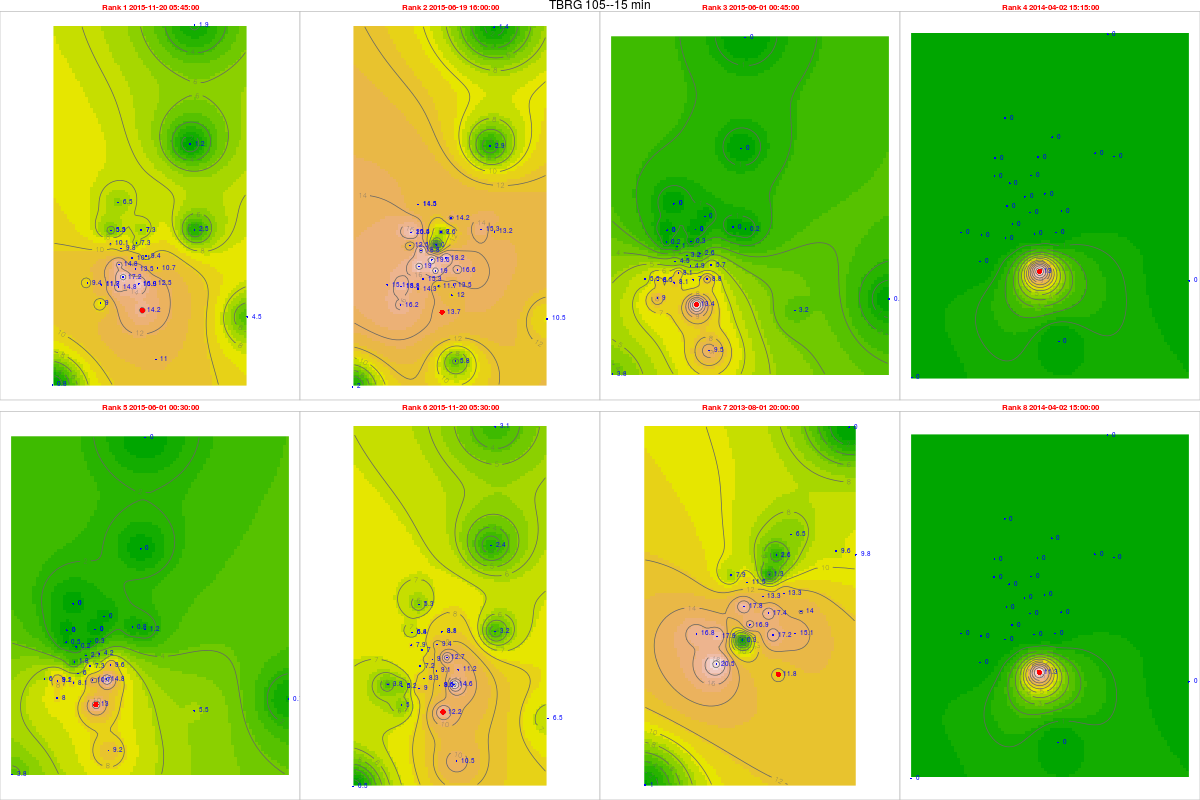

The table this chart was drawn from, first rows:
, tips, mm, dt.tm, Unit_ID, Rank, cat, gid, Unit_ID, Lat, Long, x, y, z, location, remarks, elevation, slope, aspect, coords.x1, coords.x2
86470, 0.59, 14.16, 2015-11-20 05:45:00, TBRG 105, 1, 17, 17, TBRG 105, 11.26, 76.57, 671613, 1245056, 2320, Past Jackal below Devar Betta, Photo 762-764, 2295, 27.37, 76.73, 671613, 1245056
71727, 0.57, 13.68, 2015-06-19 16:00:00, TBRG 105, 2, 17, 17, TBRG 105, 11.26, 76.57, 671613, 1245056, 2320, Past Jackal below Devar Betta, Photo 762-764, 2295, 27.37, 76.73, 671613, 1245056
69938, 0.56, 13.44, 2015-06-01 00:45:00, TBRG 105, 3, 17, 17, TBRG 105, 11.26, 76.57, 671613, 1245056, 2320, Past Jackal below Devar Betta, Photo 762-764, 2295, 27.37, 76.73, 671613, 1245056
29196, 0.54, 12.96, 2014-04-02 15:15:00, TBRG 105, 4, 17, 17, TBRG 105, 11.26, 76.57, 671613, 1245056, 2320, Past Jackal below Devar Betta, Photo 762-764, 2295, 27.37, 76.73, 671613, 1245056
69937, 0.54, 12.96, 2015-06-01 00:30:00, TBRG 105, 5, 17, 17, TBRG 105, 11.26, 76.57, 671613, 1245056, 2320, Past Jackal below Devar Betta, Photo 762-764, 2295, 27.37, 76.73, 671613, 1245056
86469, 0.51, 12.24, 2015-11-20 05:30:00, TBRG 105, 6, 17, 17, TBRG 105, 11.26, 76.57, 671613, 1245056, 2320, Past Jackal below Devar Betta, Photo 762-764, 2295, 27.37, 76.73, 671613, 1245056
5791, 0.49, 11.76, 2013-08-01 20:00:00, TBRG 105, 7, 17, 17, TBRG 105, 11.26, 76.57, 671613, 1245056, 2320, Past Jackal below Devar Betta, Photo 762-764, 2295, 27.37, 76.73, 671613, 1245056
29195, 0.47, 11.28, 2014-04-02 15:00:00, TBRG 105, 8, 17, 17, TBRG 105, 11.26, 76.57, 671613, 1245056, 2320, Past Jackal below Devar Betta, Photo 762-764, 2295, 27.37, 76.73, 671613, 1245056
87814, 0.42, 10.08, 2015-11-20 05:45:00, TBRG 101, 1, 20, 20, TBRG 101, 11.29, 76.56, 669881, 1248700, 2628, Kolaripetta top tower, No rain during installation, 2575, 22.47, 56.31, 669881, 1248700
73071, 0.52, 12.48, 2015-06-19 16:00:00, TBRG 101, 2, 20, 20, TBRG 101, 11.29, 76.56, 669881, 1248700, 2628, Kolaripetta top tower, No rain during installation, 2575, 22.47, 56.31, 669881, 1248700
71282, 0.01, 0.24, 2015-06-01 00:45:00, TBRG 101, 3, 20, 20, TBRG 101, 11.29, 76.56, 669881, 1248700, 2628, Kolaripetta top tower, No rain during installation, 2575, 22.47, 56.31, 669881, 1248700
30540, 0, 0, 2014-04-02 15:15:00, TBRG 101, 4, 20, 20, TBRG 101, 11.29, 76.56, 669881, 1248700, 2628, Kolaripetta top tower, No rain during installation, 2575, 22.47, 56.31, 669881, 1248700
71281, 0.02, 0.48, 2015-06-01 00:30:00, TBRG 101, 5, 20, 20, TBRG 101, 11.29, 76.56, 669881, 1248700, 2628, Kolaripetta top tower, No rain during installation, 2575, 22.47, 56.31, 669881, 1248700
87813, 0.33, 7.92, 2015-11-20 05:30:00, TBRG 101, 6, 20, 20, TBRG 101, 11.29, 76.56, 669881, 1248700, 2628, Kolaripetta top tower, No rain during installation, 2575, 22.47, 56.31, 669881, 1248700
7135, 0.33, 7.92, 2013-08-01 20:00:00, TBRG 101, 7, 20, 20, TBRG 101, 11.29, 76.56, 669881, 1248700, 2628, Kolaripetta top tower, No rain during installation, 2575, 22.47, 56.31, 669881, 1248700
30539, 0, 0, 2014-04-02 15:00:00, TBRG 101, 8, 20, 20, TBRG 101, 11.29, 76.56, 669881, 1248700, 2628, Kolaripetta top tower, No rain during installation, 2575, 22.47, 56.31, 669881, 1248700
87256, 0.44, 10.12, 2015-11-20 05:45:00, TBRG 102, 1, 21, 21, TBRG 102, 11.28, 76.57, 671046, 1247911, 2351, Near V notch at First site, No rain during installation, 2340, 16.63, 206.9, 671046, 1247911
73082, 0.85, 19.55, 2015-06-19 16:00:00, TBRG 102, 2, 21, 21, TBRG 102, 11.28, 76.57, 671046, 1247911, 2351, Near V notch at First site, No rain during installation, 2340, 16.63, 206.9, 671046, 1247911
71293, 0.14, 3.22, 2015-06-01 00:45:00, TBRG 102, 3, 21, 21, TBRG 102, 11.28, 76.57, 671046, 1247911, 2351, Near V notch at First site, No rain during installation, 2340, 16.63, 206.9, 671046, 1247911
30551, 0, 0, 2014-04-02 15:15:00, TBRG 102, 4, 21, 21, TBRG 102, 11.28, 76.57, 671046, 1247911, 2351, Near V notch at First site, No rain during installation, 2340, 16.63, 206.9, 671046, 1247911
71292, 0.09, 2.07, 2015-06-01 00:30:00, TBRG 102, 5, 21, 21, TBRG 102, 11.28, 76.57, 671046, 1247911, 2351, Near V notch at First site, No rain during installation, 2340, 16.63, 206.9, 671046, 1247911
87255, 0.39, 8.97, 2015-11-20 05:30:00, TBRG 102, 6, 21, 21, TBRG 102, 11.28, 76.57, 671046, 1247911, 2351, Near V notch at First site, No rain during installation, 2340, 16.63, 206.9, 671046, 1247911
7220, 0.58, 13.34, 2013-08-01 20:00:00, TBRG 102, 7, 21, 21, TBRG 102, 11.28, 76.57, 671046, 1247911, 2351, Near V notch at First site, No rain during installation, 2340, 16.63, 206.9, 671046, 1247911
30550, 0, 0, 2014-04-02 15:00:00, TBRG 102, 8, 21, 21, TBRG 102, 11.28, 76.57, 671046, 1247911, 2351, Near V notch at First site, No rain during installation, 2340, 16.63, 206.9, 671046, 1247911
86552, 0.66, 17.16, 2015-11-20 05:45:00, TBRG 103, 1, 18, 18, TBRG 103, 11.28, 76.56, 670570, 1246872, 2332, Near Bunker 2 site, No rain during installation, 2282, 3.879, 335, 670570, 1246872
71809, 0.59, 15.34, 2015-06-19 16:00:00, TBRG 103, 2, 18, 18, TBRG 103, 11.28, 76.56, 670570, 1246872, 2332, Near Bunker 2 site, No rain during installation, 2282, 3.879, 335, 670570, 1246872
70020, 0.31, 8.06, 2015-06-01 00:45:00, TBRG 103, 3, 18, 18, TBRG 103, 11.28, 76.56, 670570, 1246872, 2332, Near Bunker 2 site, No rain during installation, 2282, 3.879, 335, 670570, 1246872
29278, 0, 0, 2014-04-02 15:15:00, TBRG 103, 4, 18, 18, TBRG 103, 11.28, 76.56, 670570, 1246872, 2332, Near Bunker 2 site, No rain during installation, 2282, 3.879, 335, 670570, 1246872
70019, 0.23, 5.98, 2015-06-01 00:30:00, TBRG 103, 5, 18, 18, TBRG 103, 11.28, 76.56, 670570, 1246872, 2332, Near Bunker 2 site, No rain during installation, 2282, 3.879, 335, 670570, 1246872
86551, 0.32, 8.32, 2015-11-20 05:30:00, TBRG 103, 6, 18, 18, TBRG 103, 11.28, 76.56, 670570, 1246872, 2332, Near Bunker 2 site, No rain during installation, 2282, 3.879, 335, 670570, 1246872
7126, 0.65, 16.9, 2013-08-01 20:00:00, TBRG 103, 7, 18, 18, TBRG 103, 11.28, 76.56, 670570, 1246872, 2332, Near Bunker 2 site, No rain during installation, 2282, 3.879, 335, 670570, 1246872
29277, 0, 0, 2014-04-02 15:00:00, TBRG 103, 8, 18, 18, TBRG 103, 11.28, 76.56, 670570, 1246872, 2332, Near Bunker 2 site, No rain during installation, 2282, 3.879, 335, 670570, 1246872
87791, NA, NA, 2015-11-20 05:45:00, TBRG 104, 1, 19, 19, TBRG 104, 11.3, 76.59, 673741, 1249582, 2164, Avalanchi forest guest house, No rain during installation, 2000, 2.346, 143.1, 673741, 1249582
73048, 0.59, 15.34, 2015-06-19 16:00:00, TBRG 104, 2, 19, 19, TBRG 104, 11.3, 76.59, 673741, 1249582, 2164, Avalanchi forest guest house, No rain during installation, 2000, 2.346, 143.1, 673741, 1249582
71259, 0, 0, 2015-06-01 00:45:00, TBRG 104, 3, 19, 19, TBRG 104, 11.3, 76.59, 673741, 1249582, 2164, Avalanchi forest guest house, No rain during installation, 2000, 2.346, 143.1, 673741, 1249582
30517, 0, 0, 2014-04-02 15:15:00, TBRG 104, 4, 19, 19, TBRG 104, 11.3, 76.59, 673741, 1249582, 2164, Avalanchi forest guest house, No rain during installation, 2000, 2.346, 143.1, 673741, 1249582
71258, 0.03, 0.78, 2015-06-01 00:30:00, TBRG 104, 5, 19, 19, TBRG 104, 11.3, 76.59, 673741, 1249582, 2164, Avalanchi forest guest house, No rain during installation, 2000, 2.346, 143.1, 673741, 1249582
87790, NA, NA, 2015-11-20 05:30:00, TBRG 104, 6, 19, 19, TBRG 104, 11.3, 76.59, 673741, 1249582, 2164, Avalanchi forest guest house, No rain during installation, 2000, 2.346, 143.1, 673741, 1249582
7112, 0.37, 9.62, 2013-08-01 20:00:00, TBRG 104, 7, 19, 19, TBRG 104, 11.3, 76.59, 673741, 1249582, 2164, Avalanchi forest guest house, No rain during installation, 2000, 2.346, 143.1, 673741, 1249582
30516, 0, 0, 2014-04-02 15:00:00, TBRG 104, 8, 19, 19, TBRG 104, 11.3, 76.59, 673741, 1249582, 2164, Avalanchi forest guest house, No rain during installation, 2000, 2.346, 143.1, 673741, 1249582
86466, 0.48, 12.48, 2015-11-20 05:45:00, TBRG 106, 1, 16, 16, TBRG 106, 11.27, 76.58, 672231, 1246548, 2325, On way to jackal before Devar Betta near…, Photo 760-761, 2314, 13.57, 255.3, 672231, 1246548
71723, 0.52, 13.52, 2015-06-19 16:00:00, TBRG 106, 2, 16, 16, TBRG 106, 11.27, 76.58, 672231, 1246548, 2325, On way to jackal before Devar Betta near…, Photo 760-761, 2314, 13.57, 255.3, 672231, 1246548
69934, 0.34, 8.84, 2015-06-01 00:45:00, TBRG 106, 3, 16, 16, TBRG 106, 11.27, 76.58, 672231, 1246548, 2325, On way to jackal before Devar Betta near…, Photo 760-761, 2314, 13.57, 255.3, 672231, 1246548
29192, 0, 0, 2014-04-02 15:15:00, TBRG 106, 4, 16, 16, TBRG 106, 11.27, 76.58, 672231, 1246548, 2325, On way to jackal before Devar Betta near…, Photo 760-761, 2314, 13.57, 255.3, 672231, 1246548
69933, 0.57, 14.82, 2015-06-01 00:30:00, TBRG 106, 5, 16, 16, TBRG 106, 11.27, 76.58, 672231, 1246548, 2325, On way to jackal before Devar Betta near…, Photo 760-761, 2314, 13.57, 255.3, 672231, 1246548
86465, 0.56, 14.56, 2015-11-20 05:30:00, TBRG 106, 6, 16, 16, TBRG 106, 11.27, 76.58, 672231, 1246548, 2325, On way to jackal before Devar Betta near…, Photo 760-761, 2314, 13.57, 255.3, 672231, 1246548
5787, 0.58, 15.08, 2013-08-01 20:00:00, TBRG 106, 7, 16, 16, TBRG 106, 11.27, 76.58, 672231, 1246548, 2325, On way to jackal before Devar Betta near…, Photo 760-761, 2314, 13.57, 255.3, 672231, 1246548
29191, 0, 0, 2014-04-02 15:00:00, TBRG 106, 8, 16, 16, TBRG 106, 11.27, 76.58, 672231, 1246548, 2325, On way to jackal before Devar Betta near…, Photo 760-761, 2314, 13.57, 255.3, 672231, 1246548
86464, 0.36, 9.36, 2015-11-20 05:45:00, TBRG 107, 1, 15, 12, TBRG 107, 11.29, 76.57, 671814, 1248023, 2266, Near landslide below Nariadu Betta, On steep slope, 2308, 15.59, 310.2, 671814, 1248023
71721, 0.7, 18.2, 2015-06-19 16:00:00, TBRG 107, 2, 15, 12, TBRG 107, 11.29, 76.57, 671814, 1248023, 2266, Near landslide below Nariadu Betta, On steep slope, 2308, 15.59, 310.2, 671814, 1248023
69932, 0.1, 2.6, 2015-06-01 00:45:00, TBRG 107, 3, 15, 12, TBRG 107, 11.29, 76.57, 671814, 1248023, 2266, Near landslide below Nariadu Betta, On steep slope, 2308, 15.59, 310.2, 671814, 1248023
29190, 0, 0, 2014-04-02 15:15:00, TBRG 107, 4, 15, 12, TBRG 107, 11.29, 76.57, 671814, 1248023, 2266, Near landslide below Nariadu Betta, On steep slope, 2308, 15.59, 310.2, 671814, 1248023
69931, 0.16, 4.16, 2015-06-01 00:30:00, TBRG 107, 5, 15, 12, TBRG 107, 11.29, 76.57, 671814, 1248023, 2266, Near landslide below Nariadu Betta, On steep slope, 2308, 15.59, 310.2, 671814, 1248023
86463, 0.49, 12.74, 2015-11-20 05:30:00, TBRG 107, 6, 15, 12, TBRG 107, 11.29, 76.57, 671814, 1248023, 2266, Near landslide below Nariadu Betta, On steep slope, 2308, 15.59, 310.2, 671814, 1248023
5785, 0.51, 13.26, 2013-08-01 20:00:00, TBRG 107, 7, 15, 12, TBRG 107, 11.29, 76.57, 671814, 1248023, 2266, Near landslide below Nariadu Betta, On steep slope, 2308, 15.59, 310.2, 671814, 1248023
29189, 0, 0, 2014-04-02 15:00:00, TBRG 107, 8, 15, 12, TBRG 107, 11.29, 76.57, 671814, 1248023, 2266, Near landslide below Nariadu Betta, On steep slope, 2308, 15.59, 310.2, 671814, 1248023
85720, 0.59, 15.34, 2015-11-20 05:45:00, TBRG 108, 1, 9, 28, TBRG 108, 11.27, 76.57, 671420, 1246496, 2362, Overlooking Lakdihalla temple, On ridge, 2345, 2.346, 143.1, 671420, 1246496
70977, 0.45, 11.7, 2015-06-19 16:00:00, TBRG 108, 2, 9, 28, TBRG 108, 11.27, 76.57, 671420, 1246496, 2362, Overlooking Lakdihalla temple, On ridge, 2345, 2.346, 143.1, 671420, 1246496
69188, 0.27, 7.02, 2015-06-01 00:45:00, TBRG 108, 3, 9, 28, TBRG 108, 11.27, 76.57, 671420, 1246496, 2362, Overlooking Lakdihalla temple, On ridge, 2345, 2.346, 143.1, 671420, 1246496
28909, 0, 0, 2014-04-02 15:15:00, TBRG 108, 4, 9, 28, TBRG 108, 11.27, 76.57, 671420, 1246496, 2362, Overlooking Lakdihalla temple, On ridge, 2345, 2.346, 143.1, 671420, 1246496
... 220 more rows
